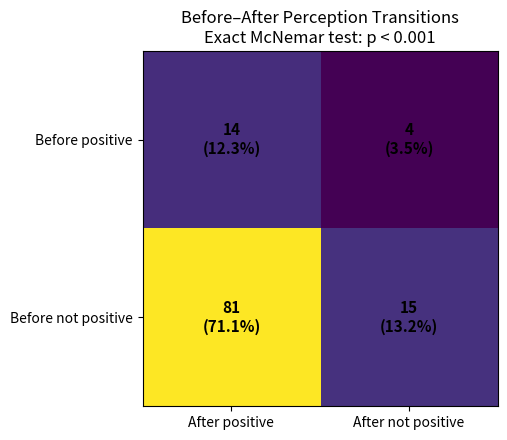

This chart was generated by the following Python code:
import matplotlib.pyplot as plt
import numpy as np

fig, ax = plt.subplots(figsize=(5, 4.5))

# 2x2 paired table:
#                  After positive   After not positive
# Before positive        14                  4
# Before not positive    81                 15

matrix = np.array([[14, 4],
                   [81, 15]])

nPaired = matrix.sum()
pctMatrix = 100 * matrix / nPaired

fig, ax = plt.subplots(figsize=(5.2, 4.5))
im = ax.imshow(pctMatrix)

ax.set_xticks([0, 1])
ax.set_yticks([0, 1])
ax.set_xticklabels(["After positive", "After not positive"])
ax.set_yticklabels(["Before positive", "Before not positive"])

for i in range(2):
    for j in range(2):
        ax.text(j, i,
                f"{int(matrix[i, j])}\n({pctMatrix[i, j]:.1f}%)",
                ha="center", va="center",
                fontweight="bold", fontsize=11)

# ax.set_title("Before–After Perception Transitions")
ax.set_title("Before–After Perception Transitions\nExact McNemar test: p < 0.001")
plt.tight_layout()
plt.show()
